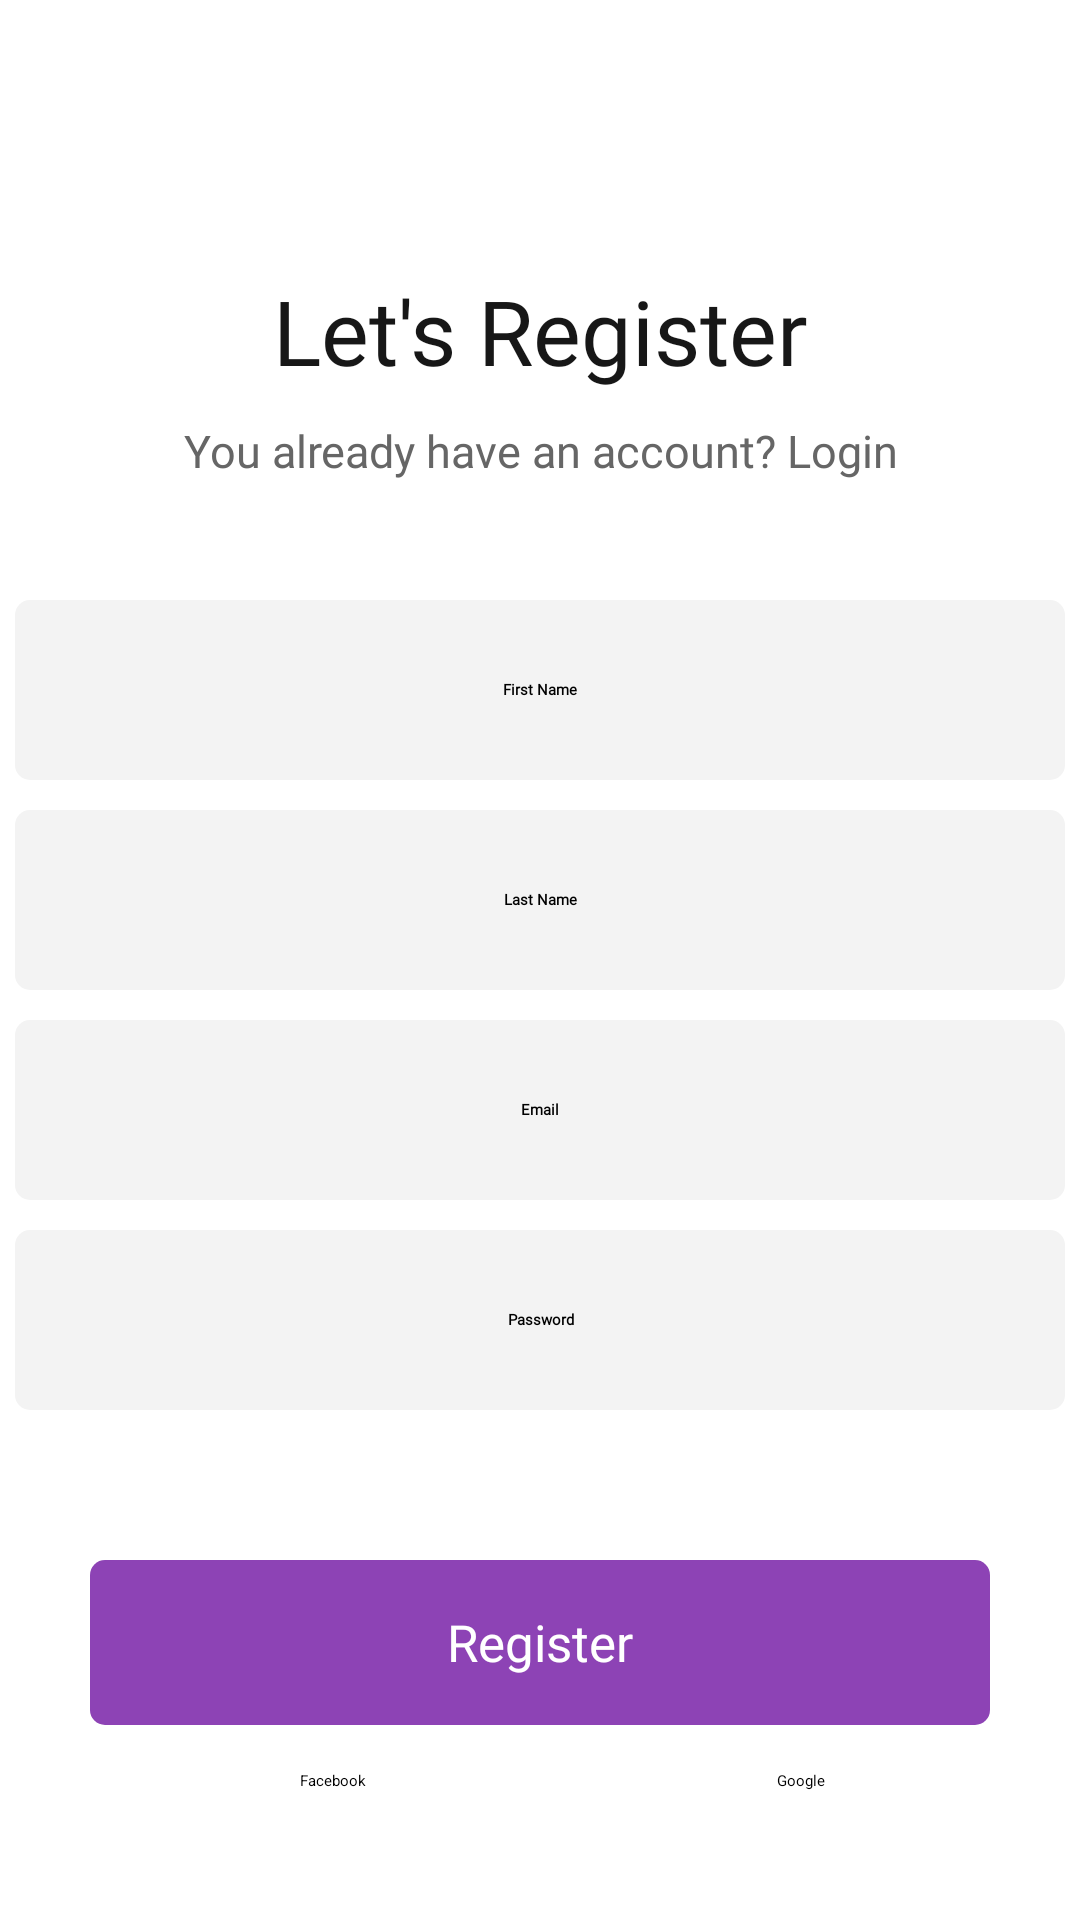

Produce the Android XML layout that renders to this screen, including the resource entries it uses.
<!-- AndroidManifest.xml: application theme Theme.MonAppli -->
<!-- res/layout/fragment_register.xml -->
<?xml version="1.0" encoding="utf-8"?>
<FrameLayout xmlns:android="http://schemas.android.com/apk/res/android"
    android:layout_width="match_parent"
    android:layout_height="match_parent">

    <TextView
        android:id="@+id/Register"
        style="@style/h4"
        android:layout_width="wrap_content"
        android:layout_height="wrap_content"
        android:gravity="center"
        android:text="Let's Register"
        android:textSize="30sp"
        android:layout_marginTop="90dp"
        android:layout_gravity="center_horizontal"
        >
    </TextView>

    <TextView
        android:id="@+id/HaveAccount"
        style="@style/h2"
        android:layout_width="wrap_content"
        android:layout_height="wrap_content"
        android:gravity="center"
        android:text="You already have an account? Login"
        android:textSize="15sp"
        android:layout_marginTop="140dp"
        android:layout_gravity="center_horizontal"
        >

    </TextView>
    <EditText
        android:id="@+id/firstname"
        android:layout_width="350dp"
        android:layout_height="@dimen/edittextHeight"
        android:layout_marginTop="200dp"
        style="@style/editText"
        android:layout_gravity="center_horizontal"
        android:hint="First Name"
        />
    <EditText
        android:id="@+id/lastname"
        android:layout_width="350dp"
        android:layout_height="@dimen/edittextHeight"
        android:layout_marginTop="270dp"
        style="@style/editText"
        android:layout_gravity="center_horizontal"
        android:hint="Last Name"
        />
    <EditText
        android:id="@+id/Email"
        android:layout_width="350dp"
        android:layout_height="@dimen/edittextHeight"
        android:layout_marginTop="340dp"
        style="@style/editText"
        android:layout_gravity="center_horizontal"
        android:hint="Email"
        />
    <EditText
        android:id="@+id/password"
        android:layout_width="350dp"
        android:layout_height="@dimen/edittextHeight"
        android:layout_marginTop="410dp"
        style="@style/editText"
        android:layout_gravity="center_horizontal"
        android:hint="Password"
        />

    <Button
        android:id="@+id/RegisterButton"
        android:layout_width="@dimen/mediumButtonWidth"
        android:layout_height="@dimen/mediumButtonHeight"
        style="@style/blueButtonStyle"

        android:layout_marginTop="520dp"
        android:text="Register"
        android:gravity="center"
        android:layout_gravity="center_horizontal"
        />
    <ImageView
        android:id="@+id/facebookLogin"
        android:layout_width="wrap_content"
        android:layout_height="wrap_content"
        android:layout_marginTop="580dp"
        android:src="@drawable/facebook_login"
        android:layout_marginLeft="56dp"
        />
    <TextView
        android:layout_width="wrap_content"
        android:layout_height="wrap_content"
        android:text="Facebook"
        android:layout_marginTop="590dp"
        android:layout_marginLeft="100dp"/>

    <ImageView
        android:id="@+id/googleLogin"
        android:layout_width="wrap_content"
        android:layout_height="wrap_content"
        android:layout_marginTop="580dp"
        android:src="@drawable/google_login"
        android:layout_marginLeft="213dp"
        />
    <TextView
        android:layout_width="wrap_content"
        android:layout_height="wrap_content"
        android:text="Google"
        android:layout_marginTop="590dp"
        android:layout_marginLeft="259dp"/>

    <ProgressBar
        android:id="@+id/progressBar"
        android:layout_width="wrap_content"
        android:layout_height="wrap_content"
        android:layout_gravity="center"
        android:layout_marginTop="290dp"
        android:indeterminateTint="@color/main"
        android:visibility="gone"/>


</FrameLayout>
<!-- resources referenced by this layout -->
<resources>
  <color name="main">#8D43B5</color>
  <dimen name="edittextHeight">60dp</dimen>
  <dimen name="mediumButtonHeight">55dp</dimen>
  <dimen name="mediumButtonWidth">300dp</dimen>
  <style name="blueButtonStyle">
          <item name="android:background">@drawable/btn_background</item>
          <item name="android:fontFamily">@font/poppins_thin</item>
          <item name="android:textColor">@color/white</item>
          <item name="android:textSize">@dimen/h2TextSize</item>
          <item name="android:textAllCaps">false</item>
      </style>
  <style name="editText">
          <item name="android:background">@drawable/btn_white_background</item>
          <item name="android:gravity">center</item>
          <item name="singleLine">true</item>
          <item name="android:textStyle">bold</item>
          <item name="android:fontFamily">@font/poppins_light</item>
      </style>
  <style name="h2">
          <item name="android:fontFamily">@font/poppins_light</item>
          <item name="android:textColor">@color/g_gray700</item>
          <item name="android:textSize">@dimen/h2TextSize</item>
      </style>
  <style name="h4">
          <item name="android:fontFamily">@font/poppins_thin</item>
          <item name="android:textColor">@color/g_black</item>
          <item name="android:textSize">@dimen/h4TextSize</item>
      </style>
  <!-- drawable btn_background (drawable) -->
  <?xml version="1.0" encoding="utf-8"?>
  <shape android:shape="rectangle" xmlns:android="http://schemas.android.com/apk/res/android">
  <solid android:color="@color/main"/>
      <corners android:radius="@dimen/btn_corner2"/>
  </shape>
  <color name="white">#FFFFFFFF</color>
  <dimen name="h2TextSize">17sp</dimen>
  <!-- drawable btn_white_background (drawable) -->
  <?xml version="1.0" encoding="utf-8"?>
  <shape android:shape="rectangle" xmlns:android="http://schemas.android.com/apk/res/android">
      <solid android:color="#F3F3F3"/>
      <corners android:radius="@dimen/btn_corner2"/>
  </shape>
  <color name="g_gray700">#666666</color>
  <color name="g_black">#171717</color>
  <dimen name="h4TextSize">35sp</dimen>
  <dimen name="btn_corner2">5dp</dimen>
</resources>
